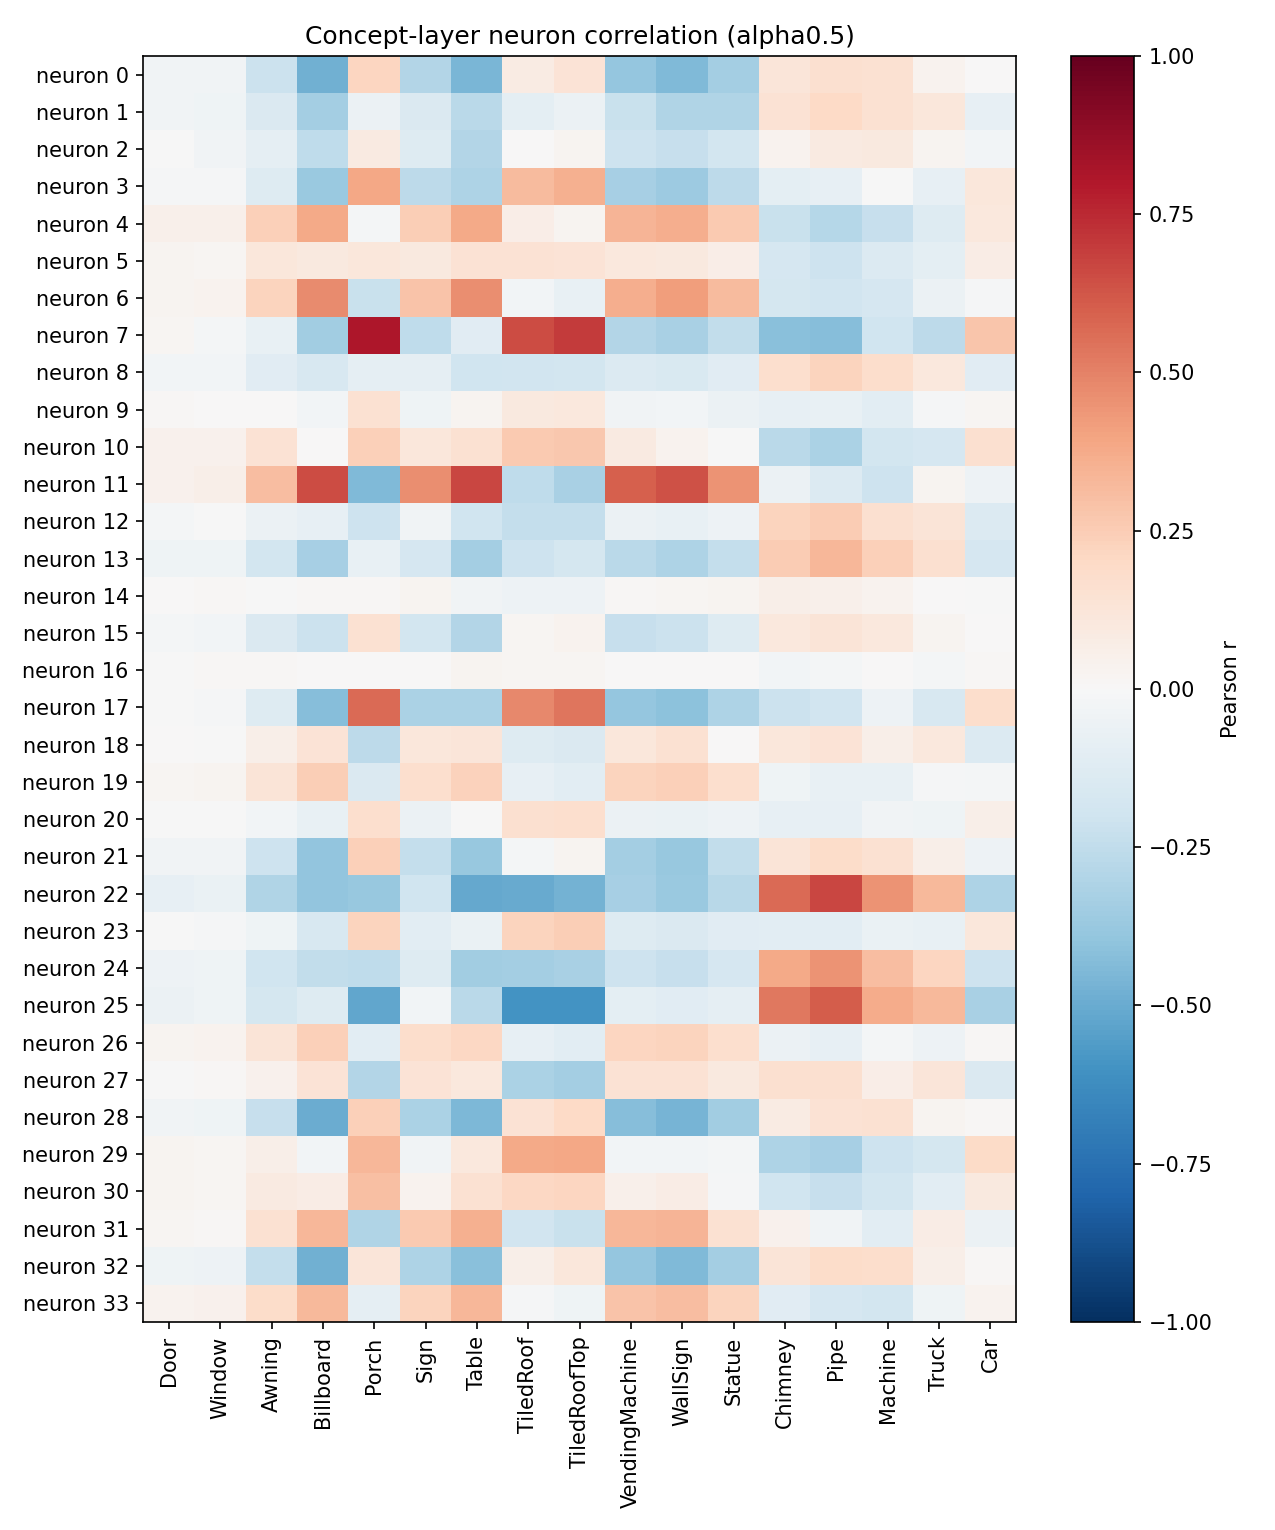

The data file committed next to this chart (first rows):
neuron, Door, Window, Awning, Billboard, Porch, Sign, Table, TiledRoof, TiledRoofTop, VendingMachine, WallSign, Statue, Chimney, Pipe, Machine, Truck, Car
0, -0.03215, -0.03584, -0.2122, -0.4821, 0.2168, -0.292, -0.4546, 0.08313, 0.1328, -0.3893, -0.4391, -0.3403, 0.1214, 0.1573, 0.1538, 0.03673, 0.004402
1, -0.0317, -0.03983, -0.1483, -0.3391, -0.05739, -0.1449, -0.2723, -0.09809, -0.05984, -0.2237, -0.2987, -0.2999, 0.1476, 0.2031, 0.1523, 0.1149, -0.0857
2, -0.007291, -0.0342, -0.08868, -0.2548, 0.09317, -0.1289, -0.2948, 0.003651, 0.02903, -0.2046, -0.2338, -0.1805, 0.03581, 0.0909, 0.09954, 0.02494, -0.02721
3, -0.008976, -0.01508, -0.1311, -0.3743, 0.3848, -0.261, -0.3103, 0.3127, 0.3552, -0.33, -0.361, -0.2585, -0.09788, -0.08575, -0.001772, -0.08506, 0.1105
4, 0.05339, 0.05235, 0.2419, 0.3785, -0.0158, 0.2469, 0.3778, 0.0663, 0.03073, 0.3376, 0.3649, 0.2625, -0.2216, -0.288, -0.2286, -0.1286, 0.1084
5, 0.02991, 0.02184, 0.1148, 0.1002, 0.1101, 0.09836, 0.1416, 0.1457, 0.1394, 0.1041, 0.09902, 0.06463, -0.1657, -0.2101, -0.1385, -0.09809, 0.07576
6, 0.02832, 0.03828, 0.2242, 0.4723, -0.2215, 0.2876, 0.4611, -0.02788, -0.07528, 0.3637, 0.419, 0.3173, -0.1742, -0.1898, -0.1656, -0.0595, -0.01286
7, 0.01582, -0.0233, -0.07155, -0.3455, 0.8071, -0.2513, -0.1143, 0.6519, 0.6986, -0.2958, -0.328, -0.2467, -0.4143, -0.4236, -0.1998, -0.2647, 0.277
8, -0.0255, -0.02843, -0.1123, -0.1587, -0.08614, -0.08639, -0.2019, -0.1948, -0.1832, -0.1387, -0.1502, -0.1095, 0.1698, 0.2247, 0.1738, 0.1051, -0.1137
9, 0.009518, 0.0005476, 0.007157, -0.03025, 0.1554, -0.04158, 0.02836, 0.09807, 0.1074, -0.03508, -0.025, -0.05781, -0.08222, -0.07571, -0.1036, -0.008856, 0.0225
10, 0.045, 0.0394, 0.1434, 0.002423, 0.2414, 0.1168, 0.1513, 0.2649, 0.2718, 0.08942, 0.03604, -0.001179, -0.268, -0.3201, -0.1859, -0.1687, 0.1636
11, 0.0407, 0.05469, 0.3056, 0.6549, -0.4423, 0.4679, 0.6669, -0.2543, -0.3221, 0.5958, 0.6332, 0.4491, -0.06178, -0.1345, -0.2081, 0.02489, -0.04773
12, -0.01992, -0.004675, -0.05983, -0.08136, -0.2044, -0.03561, -0.1991, -0.2414, -0.2359, -0.06044, -0.07665, -0.05423, 0.2205, 0.2504, 0.1574, 0.1274, -0.1338
13, -0.04506, -0.04607, -0.1869, -0.3329, -0.07258, -0.166, -0.3436, -0.2056, -0.1763, -0.2708, -0.3115, -0.2365, 0.2557, 0.3299, 0.2409, 0.1563, -0.1673
14, 0.002646, 0.01418, -0.005354, 0.01493, 0.01297, 0.02507, -0.03312, -0.04849, -0.05335, 0.01371, 0.01801, 0.0285, 0.05501, 0.04931, 0.03782, 0.004242, -0.006977
15, -0.01894, -0.02497, -0.1434, -0.2183, 0.1507, -0.1816, -0.2957, 0.01727, 0.03536, -0.2329, -0.2174, -0.1252, 0.1052, 0.1324, 0.1081, 0.03069, 0.0008361
16, -0.004986, 0.009707, 0.01203, 0.003089, 0.00553, 0.0002261, 0.02395, 0.02284, 0.02323, 0.007376, 0.00444, 0.0002286, -0.03051, -0.01664, 0.001686, -0.01647, 0.009935
17, -0.0003861, -0.01414, -0.1294, -0.4278, 0.5625, -0.3162, -0.3176, 0.4809, 0.5337, -0.3861, -0.4097, -0.3123, -0.2138, -0.1927, -0.05401, -0.1564, 0.1762
18, 0.004482, -0.0006181, 0.05761, 0.1352, -0.2597, 0.1094, 0.1248, -0.132, -0.1453, 0.1165, 0.1506, 0.0009779, 0.1104, 0.1342, 0.06104, 0.1029, -0.1342
19, 0.02087, 0.02965, 0.1295, 0.2452, -0.1428, 0.1661, 0.2294, -0.08062, -0.1059, 0.2212, 0.2349, 0.1704, -0.04055, -0.0719, -0.07475, -0.01029, -0.01747
20, -0.0007293, -0.005579, -0.02636, -0.07228, 0.1661, -0.05517, -0.001041, 0.1599, 0.1701, -0.06108, -0.07024, -0.05118, -0.08118, -0.08213, -0.03615, -0.04635, 0.05841
21, -0.03429, -0.03881, -0.2054, -0.3971, 0.2407, -0.2384, -0.3782, -0.0171, 0.02352, -0.336, -0.3772, -0.2457, 0.1264, 0.1806, 0.1555, 0.05773, -0.05272
22, -0.07868, -0.06483, -0.2986, -0.3936, -0.3775, -0.2006, -0.5122, -0.5008, -0.4716, -0.3291, -0.3693, -0.2744, 0.5667, 0.6661, 0.4481, 0.3251, -0.3119
23, -0.003904, -0.01517, -0.04668, -0.1588, 0.2198, -0.1041, -0.06344, 0.2248, 0.2454, -0.1263, -0.1484, -0.1154, -0.1024, -0.1093, -0.06267, -0.07545, 0.1153
24, -0.05068, -0.04266, -0.1968, -0.2436, -0.2548, -0.13, -0.3448, -0.3417, -0.3243, -0.2087, -0.2301, -0.1703, 0.3808, 0.4499, 0.3059, 0.2161, -0.207
25, -0.05805, -0.0448, -0.1751, -0.1259, -0.5228, -0.02421, -0.2725, -0.5957, -0.5946, -0.09829, -0.1121, -0.08741, 0.5253, 0.6059, 0.3734, 0.3238, -0.3269
26, 0.02804, 0.03331, 0.1326, 0.2361, -0.1091, 0.1776, 0.2069, -0.08399, -0.109, 0.2118, 0.2253, 0.1669, -0.05552, -0.08086, -0.01985, -0.04904, 0.01103
27, -0.00464, 0.009666, 0.0449, 0.137, -0.2895, 0.1358, 0.1032, -0.3192, -0.3384, 0.141, 0.1417, 0.09375, 0.1635, 0.1625, 0.06877, 0.1223, -0.1453
28, -0.03731, -0.04651, -0.2317, -0.4947, 0.235, -0.3155, -0.4498, 0.1443, 0.1958, -0.4229, -0.4676, -0.3492, 0.08458, 0.145, 0.1545, 0.02744, 0.01079
29, 0.02617, 0.02026, 0.05901, -0.02748, 0.3284, -0.03242, 0.1019, 0.3774, 0.3871, -0.02558, -0.02668, -0.01869, -0.3084, -0.3321, -0.2039, -0.1719, 0.1902
30, 0.03056, 0.01928, 0.08651, 0.07626, 0.2976, 0.03511, 0.1512, 0.2091, 0.2118, 0.0493, 0.07195, -0.008097, -0.1966, -0.2298, -0.1809, -0.1032, 0.09588
31, 0.02021, 0.01133, 0.1555, 0.3347, -0.298, 0.2625, 0.3533, -0.194, -0.2234, 0.3323, 0.3368, 0.1543, 0.04101, -0.03447, -0.1057, 0.0724, -0.05613
32, -0.04614, -0.05262, -0.241, -0.4839, 0.1229, -0.3066, -0.4208, 0.06208, 0.1117, -0.3881, -0.443, -0.3408, 0.1295, 0.1821, 0.1719, 0.05826, 0.01353
33, 0.03708, 0.04103, 0.1837, 0.323, -0.0918, 0.2197, 0.3282, -0.01025, -0.04151, 0.2848, 0.3084, 0.2215, -0.1134, -0.1676, -0.1828, -0.03929, 0.03779
